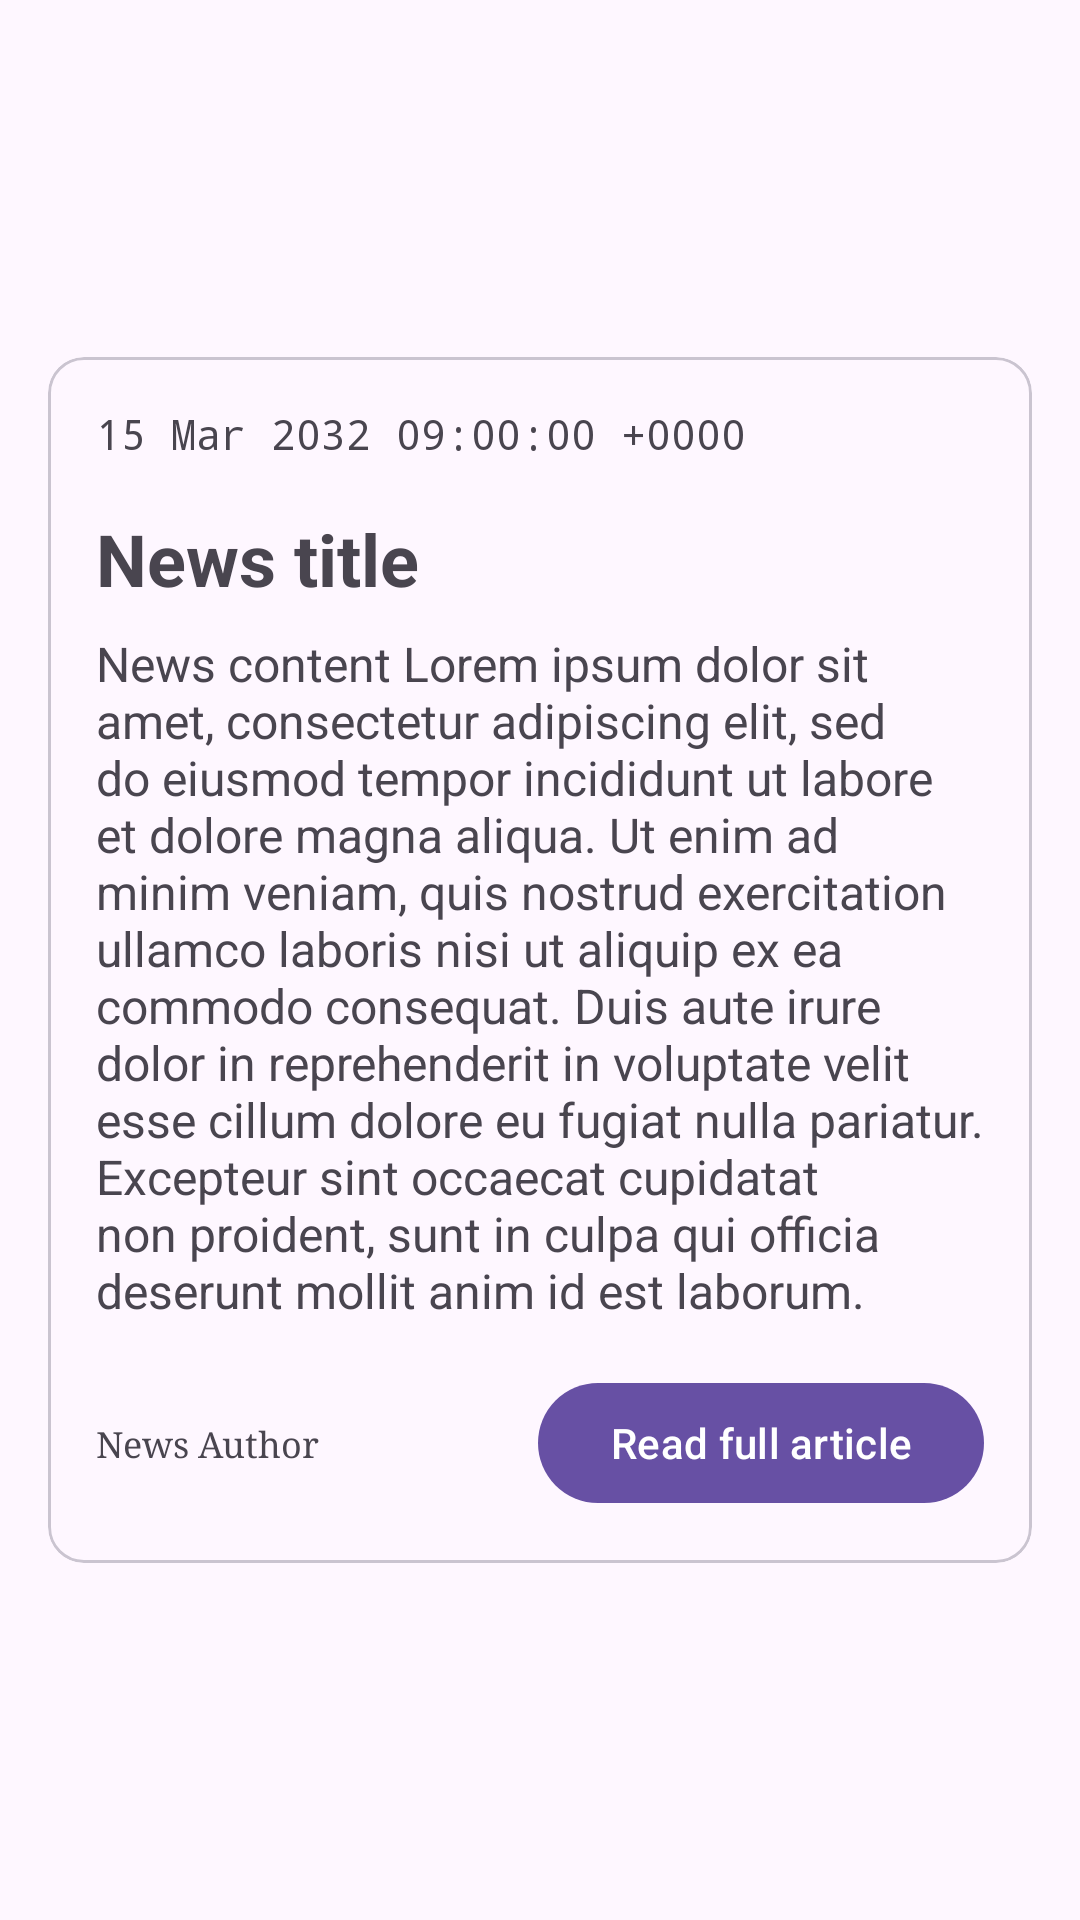

This screen was rendered from an Android layout file. Write that file and the resources it references.
<!-- AndroidManifest.xml: application theme Theme.Ramble -->
<!-- res/layout/fragment_news.xml -->
<?xml version="1.0" encoding="utf-8"?>
<FrameLayout xmlns:android="http://schemas.android.com/apk/res/android"
    xmlns:app="http://schemas.android.com/apk/res-auto"
    xmlns:tools="http://schemas.android.com/tools"
    android:layout_width="match_parent"
    android:layout_height="match_parent"
    tools:context=".fragments.news.NewsFragment">

    <androidx.constraintlayout.widget.ConstraintLayout
        android:layout_width="match_parent"
        android:layout_height="match_parent">

        <com.google.android.material.card.MaterialCardView
            android:id="@+id/currentNewsCard"
            android:layout_width="0dp"
            android:layout_height="wrap_content"
            android:layout_marginStart="16dp"
            android:layout_marginTop="8dp"
            android:layout_marginEnd="16dp"
            android:layout_marginBottom="8dp"
            android:clickable="true"
            android:focusable="true"
            app:layout_constraintBottom_toBottomOf="parent"
            app:layout_constraintEnd_toEndOf="parent"
            app:layout_constraintStart_toStartOf="parent"
            app:layout_constraintTop_toTopOf="parent">

            <androidx.constraintlayout.widget.ConstraintLayout
                android:layout_width="match_parent"
                android:layout_height="match_parent">

                <com.google.android.material.textview.MaterialTextView
                    android:id="@+id/currentNewsPubDate"
                    android:layout_width="0dp"
                    android:layout_height="wrap_content"
                    android:layout_marginStart="16dp"
                    android:layout_marginTop="16dp"
                    android:text="@string/news_pub_date"
                    android:typeface="monospace"
                    app:layout_constraintStart_toStartOf="parent"
                    app:layout_constraintTop_toTopOf="parent" />

                <com.google.android.material.button.MaterialButton
                    android:id="@+id/currentNewsShareButton"
                    style="@style/Widget.Material3.Button.IconButton"
                    android:layout_width="wrap_content"
                    android:layout_height="wrap_content"
                    android:layout_marginStart="16dp"
                    android:layout_marginTop="16dp"
                    android:layout_marginEnd="16dp"
                    android:layout_marginBottom="16dp"
                    app:icon="@drawable/share"
                    app:layout_constraintBottom_toTopOf="@+id/currentNewsTitle"
                    app:layout_constraintEnd_toEndOf="parent"
                    app:layout_constraintHorizontal_bias="1.0"
                    app:layout_constraintStart_toEndOf="@+id/currentNewsPubDate"
                    app:layout_constraintTop_toTopOf="parent"
                    tools:ignore="SpeakableTextPresentCheck" />

                <com.google.android.material.textview.MaterialTextView
                    android:id="@+id/currentNewsTitle"
                    android:layout_width="0dp"
                    android:layout_height="wrap_content"
                    android:layout_marginStart="16dp"
                    android:layout_marginTop="16dp"
                    android:layout_marginEnd="16dp"
                    android:text="@string/news_title"
                    android:textSize="24sp"
                    android:textStyle="bold"
                    app:layout_constraintEnd_toEndOf="parent"
                    app:layout_constraintStart_toStartOf="parent"
                    app:layout_constraintTop_toBottomOf="@+id/currentNewsPubDate" />

                <com.google.android.material.textview.MaterialTextView
                    android:id="@+id/currentNewsDescription"
                    android:layout_width="0dp"
                    android:layout_height="wrap_content"
                    android:layout_marginStart="16dp"
                    android:layout_marginTop="8dp"
                    android:layout_marginEnd="16dp"
                    android:text="@string/news_description"
                    android:textSize="16sp"
                    app:layout_constraintEnd_toEndOf="parent"
                    app:layout_constraintStart_toStartOf="parent"
                    app:layout_constraintTop_toBottomOf="@+id/currentNewsTitle"
                    tools:ignore="VisualLintLongText" />

                <com.google.android.material.textview.MaterialTextView
                    android:id="@+id/currentNewsAuthor"
                    android:layout_width="0dp"
                    android:layout_height="wrap_content"
                    android:layout_marginStart="16dp"
                    android:layout_marginTop="16dp"
                    android:layout_marginBottom="16dp"
                    android:text="@string/news_author"
                    android:textSize="12sp"
                    android:typeface="serif"
                    app:layout_constraintBottom_toBottomOf="parent"
                    app:layout_constraintEnd_toStartOf="@+id/currentNewsReadFullArticleButton"
                    app:layout_constraintHorizontal_bias="0.0"
                    app:layout_constraintStart_toStartOf="parent"
                    app:layout_constraintTop_toBottomOf="@+id/currentNewsDescription" />

                <com.google.android.material.button.MaterialButton
                    android:id="@+id/currentNewsReadFullArticleButton"
                    android:layout_width="wrap_content"
                    android:layout_height="wrap_content"
                    android:layout_marginTop="16dp"
                    android:layout_marginEnd="16dp"
                    android:layout_marginBottom="16dp"
                    android:text="@string/read_full_article"
                    app:layout_constraintBottom_toBottomOf="parent"
                    app:layout_constraintEnd_toEndOf="parent"
                    app:layout_constraintTop_toBottomOf="@+id/currentNewsDescription" />
            </androidx.constraintlayout.widget.ConstraintLayout>

        </com.google.android.material.card.MaterialCardView>
    </androidx.constraintlayout.widget.ConstraintLayout>
</FrameLayout>
<!-- resources referenced by this layout -->
<resources>
  <string name="news_author">News Author</string>
  <string name="news_description">News content Lorem ipsum dolor sit amet, consectetur adipiscing elit, sed do eiusmod tempor incididunt ut labore et dolore magna aliqua. Ut enim ad minim veniam, quis nostrud exercitation ullamco laboris nisi ut aliquip ex ea commodo consequat. Duis aute irure dolor in reprehenderit in voluptate velit esse cillum dolore eu fugiat nulla pariatur. Excepteur sint occaecat cupidatat non proident, sunt in culpa qui officia deserunt mollit anim id est laborum.</string>
  <string name="news_pub_date">15 Mar 2032 09:00:00 +0000</string>
  <string name="news_title">News title</string>
  <string name="read_full_article">Read full article</string>
  <style name="Theme.Ramble" parent="Base.Theme.Ramble" />
  <style name="Base.Theme.Ramble" parent="Theme.Material3.DayNight.NoActionBar">
          
          
      </style>
</resources>
